Run: headless pygame with SDL's dummy video driver; simulated clock (each Clock.tick advances the game by its frame time, no real sleeping); random seed 0; keys injected as events and as key.get_pressed() state; no mouse input.
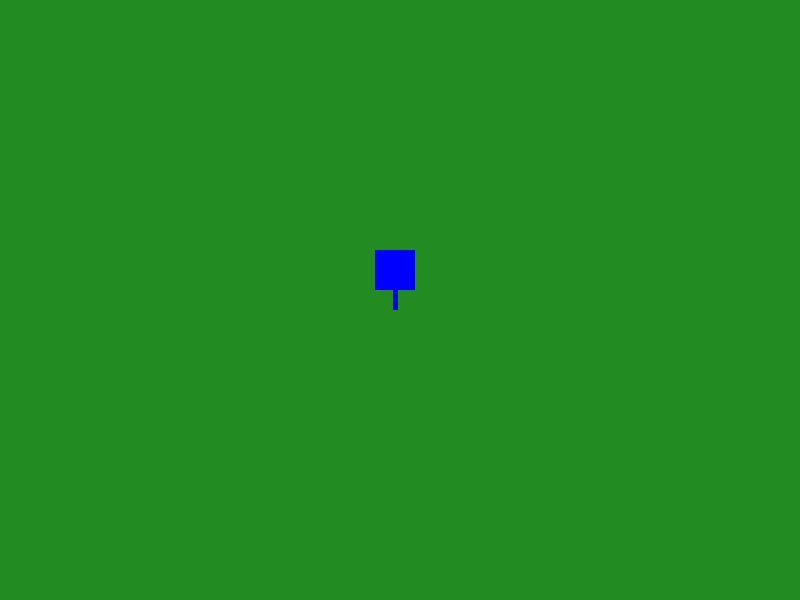
Frame 1 of 4 · flips 1–60 · no input
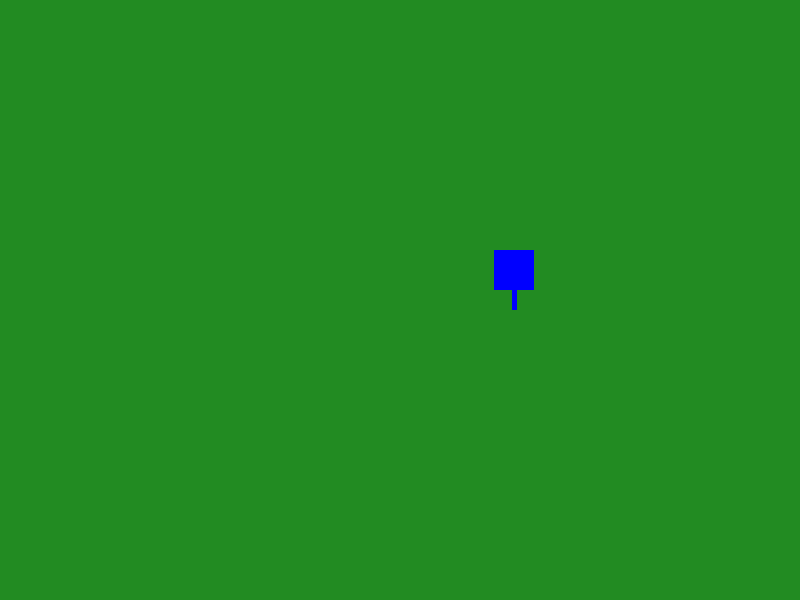
Frame 2 of 4 · flips 61–180 · tapped SPACE, RETURN · held RIGHT (→), D
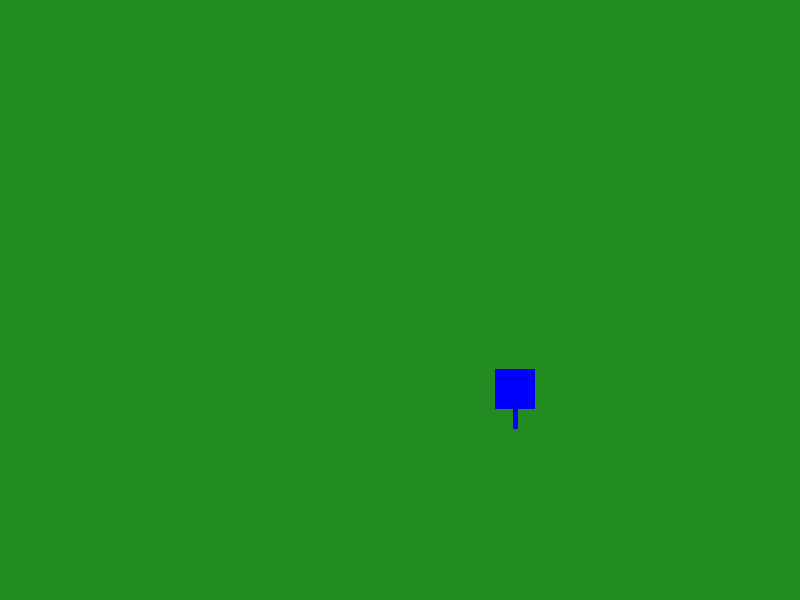
Frame 3 of 4 · flips 181–300 · held DOWN (↓), S
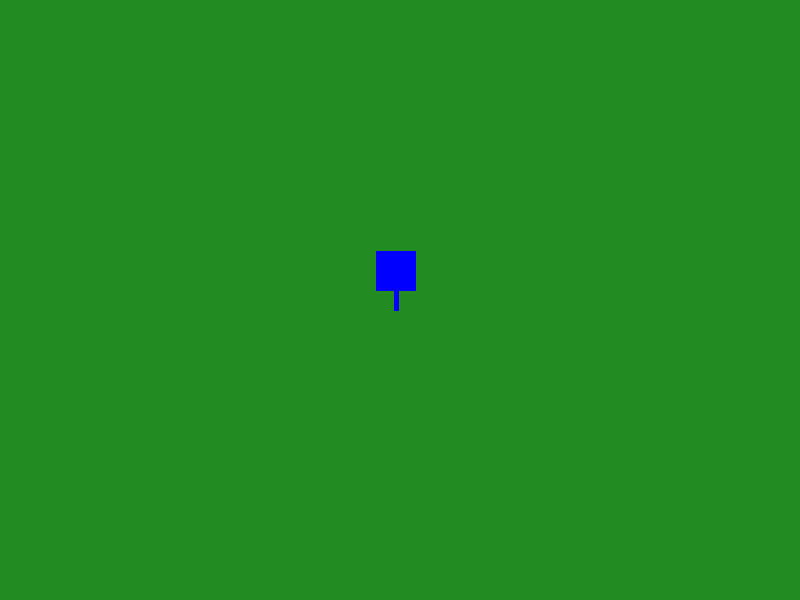
Frame 4 of 4 · flips 301–420 · held LEFT (←), A, UP (↑), W

The pygame program that drew these frames:

import pygame

pygame.init()

SCREEN_WIDTH = 800
SCREEN_HEIGHT = 600

screen = pygame.display.set_mode((SCREEN_WIDTH, SCREEN_HEIGHT))

clock = pygame.time.Clock()

player = pygame.Rect((375, 250, 40, 40))
wall = pygame.Rect((393, 270, 5, 40))

run = True
while run:

    clock.tick(120)
    screen.fill((34, 139, 34))

    pygame.draw.rect(screen, (0, 0, 255), player)
    pygame.draw.rect(screen, (0, 0, 255), wall)

    key = pygame.key.get_pressed()
    if key[pygame.K_w]:
        player.move_ip(0, -1)
        wall.move_ip(0, -1)
    if key[pygame.K_s]:
        player.move_ip(0, 1)
        wall.move_ip(0, 1)
    if key[pygame.K_a]:
        player.move_ip(-1, 0)
        wall.move_ip(-1, 0)
    if key[pygame.K_d]:
        player.move_ip(1, 0)
        wall.move_ip(1, 0)

    for event in pygame.event.get():
        if event.type == pygame.QUIT:
            run = False

    pygame.display.update()

pygame.quit()
